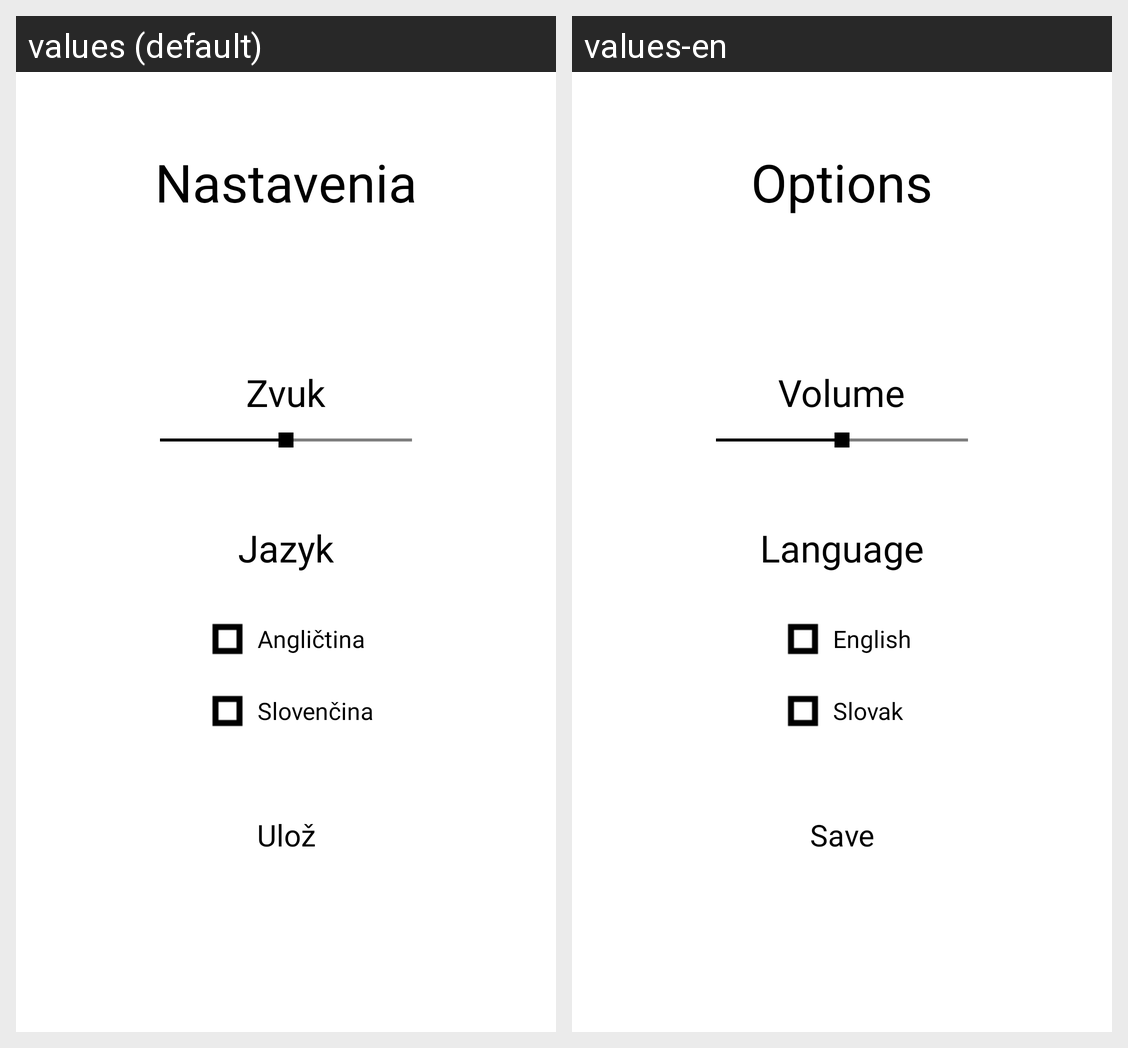

The Android screen above is rendered under two locales of the same app. Produce the string resources it draws, with the default and per-locale values.
Android screen res/layout/activity_options.xml rendered under 2 locales, left to right: values (default), values-en. Device: Nexus 5 (rendered at 1080×1920; each locale shown at half size, 540×960, under a caption strip naming it); theme Theme.AppCompat.DayNight.NoActionBar.
Strings drawn on this screen, with the default value and each locale's value (text and hints the layout hard-codes, and strings that could not be matched under every locale, appear in the picture but are not listed):

options_button
  values: Nastavenia
  values-en: Options

volume
  values: Zvuk
  values-en: Volume

language
  values: Jazyk
  values-en: Language

english
  values: Angličtina
  values-en: English

slovak
  values: Slovenčina
  values-en: Slovak

save
  values: Ulož
  values-en: Save
